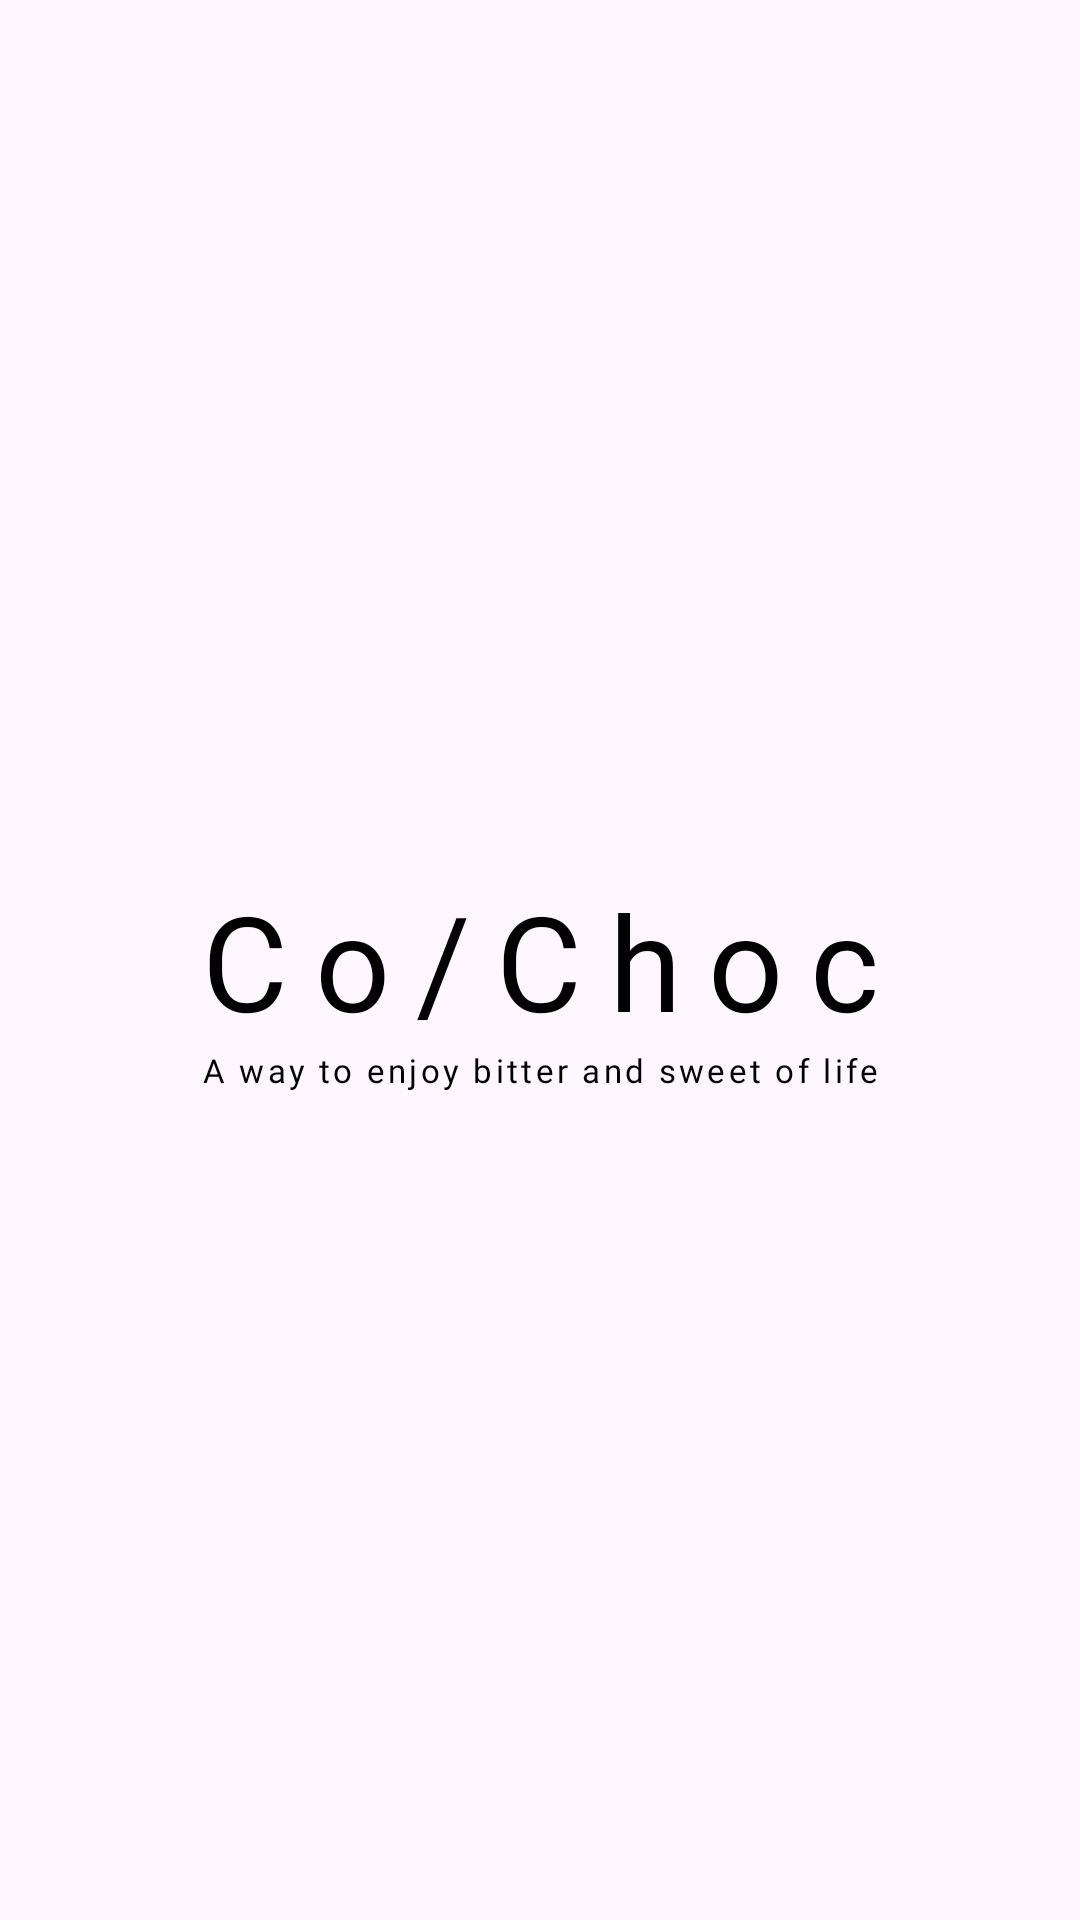

Here is an Android app screen rendered from its layout file. Give the layout XML and the strings, colors and styles it references.
<!-- AndroidManifest.xml: application theme Theme.BrewBuddy -->
<!-- res/layout/fragment_splash.xml -->
<?xml version="1.0" encoding="utf-8"?>
<androidx.constraintlayout.widget.ConstraintLayout xmlns:android="http://schemas.android.com/apk/res/android"
    xmlns:app="http://schemas.android.com/apk/res-auto"
    xmlns:tools="http://schemas.android.com/tools"
    android:layout_width="match_parent"
    android:layout_height="match_parent"
    tools:context=".ui.onboarding.splash.SplashFragment">

    <FrameLayout
        android:id="@+id/frameLayout"
        android:layout_width="match_parent"
        android:layout_height="match_parent">

        <ImageView
            android:layout_width="match_parent"
            android:layout_height="match_parent"
            android:importantForAccessibility="no"
            android:scaleType="centerCrop"
            android:src="@drawable/splash_bg" />

        <ImageView
            android:layout_width="match_parent"
            android:layout_height="match_parent"
            android:importantForAccessibility="no"
            android:scaleType="centerCrop"
            android:src="@drawable/splash_layer" />
    </FrameLayout>

    <TextView
        android:id="@+id/welcomeTv"
        android:layout_width="wrap_content"
        android:layout_height="wrap_content"
        android:fontFamily="@font/raleway_bold"
        android:letterSpacing="0.2"
        android:text="Co/Choc"
        android:textColor="@android:color/black"
        android:textSize="44sp"
        app:layout_constraintBottom_toBottomOf="parent"
        app:layout_constraintEnd_toEndOf="parent"
        app:layout_constraintStart_toStartOf="parent"
        app:layout_constraintTop_toTopOf="parent" />

    <TextView
        android:layout_width="wrap_content"
        android:layout_height="wrap_content"
        android:fontFamily="@font/raleway_bold"
        android:letterSpacing="0.1"
        android:text="A way to enjoy bitter and sweet of life"
        android:textColor="@android:color/black"
        android:textSize="11sp"
        app:layout_constraintEnd_toEndOf="parent"
        app:layout_constraintStart_toStartOf="parent"
        app:layout_constraintTop_toBottomOf="@+id/welcomeTv" />
</androidx.constraintlayout.widget.ConstraintLayout>
<!-- resources referenced by this layout -->
<resources>
  <style name="Theme.BrewBuddy" parent="Base.Theme.BrewBuddy" />
  <style name="Base.Theme.BrewBuddy" parent="Theme.Material3.DayNight.NoActionBar">
          
          
          <item name="android:statusBarColor">@color/light_beige</item>
          <item name="android:windowLightStatusBar">true</item>
      </style>
  <color name="light_beige">#F8E3B6</color>
</resources>
